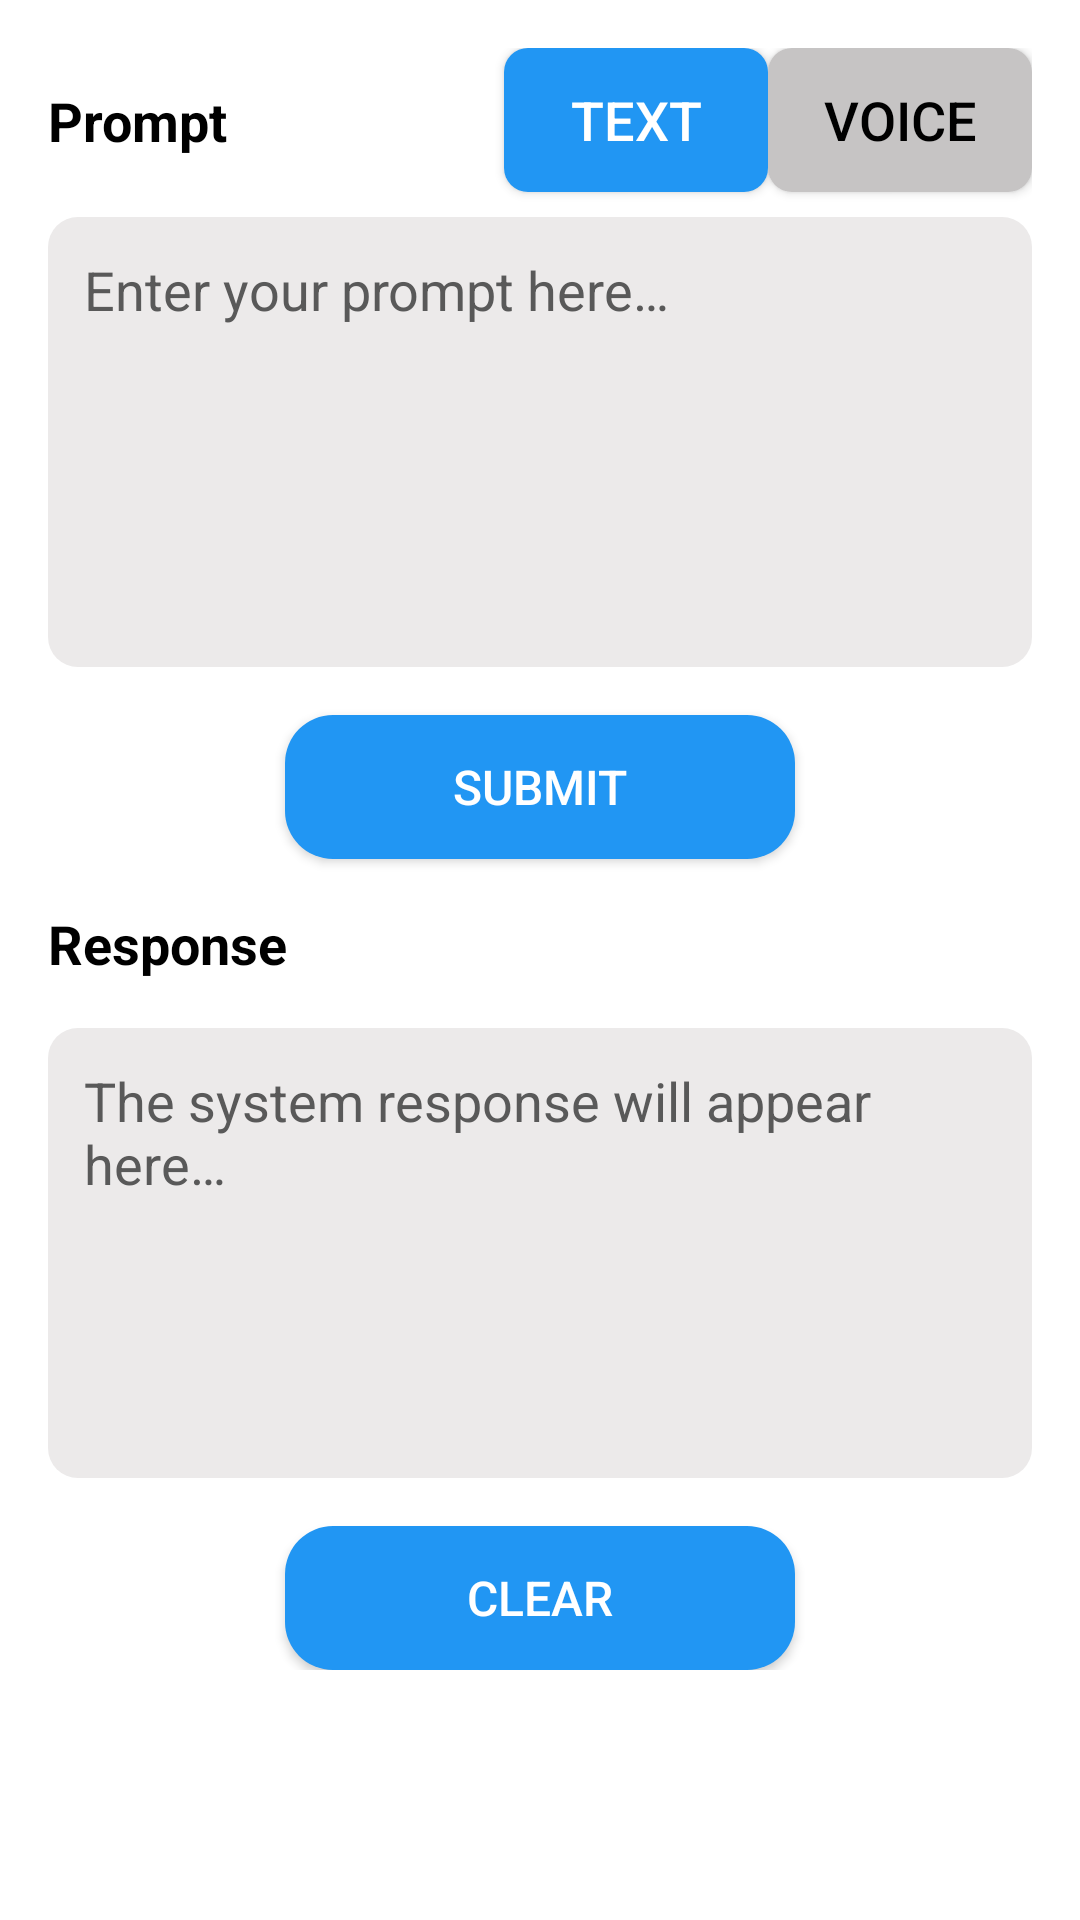

Write the Android layout XML for this screen, with the resource values it uses.
<!-- AndroidManifest.xml: application theme Theme.A2lytics -->
<!-- res/layout/fragment_advance.xml -->
<?xml version="1.0" encoding="utf-8"?>
<FrameLayout xmlns:android="http://schemas.android.com/apk/res/android"
    xmlns:app="http://schemas.android.com/apk/res-auto"
    xmlns:tools="http://schemas.android.com/tools"
    android:layout_width="match_parent"
    android:layout_height="match_parent"
    android:background="@color/white"
    tools:context=".fragment.AdvanceFragment">

    <ScrollView
        android:layout_width="match_parent"
        android:layout_height="match_parent"
        >

    <androidx.constraintlayout.widget.ConstraintLayout
        android:layout_width="match_parent"
        android:layout_height="wrap_content"
        android:padding="16dp">

        
        <TextView
            android:id="@+id/promptLabel"
            android:layout_width="wrap_content"
            android:layout_height="wrap_content"
            android:text="@string/prompt"
            android:textColor="@android:color/black"
            android:textSize="18sp"
            android:textStyle="bold"
            app:layout_constraintBottom_toBottomOf="@+id/textButton"
            app:layout_constraintStart_toStartOf="parent"
            app:layout_constraintTop_toTopOf="parent" />

        

        
        <EditText
            android:id="@+id/promptEditText_advance"
            android:layout_width="0dp"
            android:layout_height="150dp"
            android:layout_marginTop="20dp"
            android:autofillHints="prompt"
            android:background="@drawable/rounded_edittext"
            android:gravity="top|start"
            android:hint="@string/enter_your_prompt"
            android:inputType="textMultiLine"
            android:maxLines="1000"
            android:padding="12dp"
            android:textColor="@color/black"
            android:textColorHint="#595959"
            app:layout_constraintEnd_toEndOf="parent"
            app:layout_constraintHorizontal_bias="0.0"
            app:layout_constraintStart_toStartOf="parent"
            app:layout_constraintTop_toBottomOf="@id/promptLabel" />

        <TextView
            android:id="@+id/responseLabel"
            android:layout_width="wrap_content"
            android:layout_height="wrap_content"
            android:text="@string/response"
            android:textColor="@android:color/black"
            android:layout_marginTop="16dp"
            android:textSize="18sp"
            android:textStyle="bold"
            app:layout_constraintStart_toStartOf="parent"
            app:layout_constraintTop_toBottomOf="@+id/submitButton" />


        
        <EditText
            android:autofillHints="none"
            android:id="@+id/responseEditText_advance"
            android:layout_width="0dp"
            android:layout_height="150dp"
            android:background="@drawable/rounded_edittext"
            android:editable="false"
            android:gravity="top|start"
            android:hint="@string/the_system_response_will_appear_here"
            android:inputType="textMultiLine"
            android:maxLines="5"
            android:padding="12dp"
            android:textColor="@color/black"
            android:textColorHint="#595959"
            app:layout_constraintEnd_toEndOf="parent"
            app:layout_constraintStart_toStartOf="parent"
            app:layout_constraintTop_toBottomOf="@id/responseLabel"
            android:layout_marginTop="16dp"
            tools:ignore="Deprecated" />

        
        <androidx.appcompat.widget.AppCompatButton
            android:id="@+id/submitButton"
            android:layout_width="170dp"
            android:layout_height="wrap_content"
            android:background="@drawable/rounded_button"
            android:text="@string/submit"
            android:layout_marginTop="16dp"
            android:textColor="@android:color/white"
            android:textSize="16sp"
            app:layout_constraintEnd_toEndOf="parent"
            app:layout_constraintStart_toStartOf="parent"
            app:layout_constraintTop_toBottomOf="@+id/promptEditText_advance" />

        <androidx.appcompat.widget.AppCompatButton
            android:id="@+id/textButton"
            android:layout_width="wrap_content"
            android:layout_height="wrap_content"
            android:background="@drawable/toggle_button_background_on"
            android:textColor="@color/white"
            android:textSize="18sp"
            android:text="@string/text"
            app:layout_constraintEnd_toStartOf="@+id/voiceButton"
            app:layout_constraintTop_toTopOf="parent" />

        <androidx.appcompat.widget.AppCompatButton
            android:id="@+id/voiceButton"
            android:layout_width="wrap_content"
            android:layout_height="wrap_content"
            android:background="@drawable/toggle_button_background_off"
            android:textColor="@color/black"
            android:text="@string/voice"
            android:textSize="18sp"
            app:layout_constraintEnd_toEndOf="parent"
            app:layout_constraintTop_toTopOf="parent" />

        <androidx.appcompat.widget.AppCompatButton
            android:id="@+id/clearButton"
            android:layout_width="170dp"
            android:layout_height="wrap_content"
            android:background="@drawable/rounded_button"
            android:clickable="true"
            android:elevation="12dp"
            android:focusable="true"
            android:text="@string/clear"
            android:layout_marginTop="16dp"
            android:textColor="@android:color/white"
            android:textSize="16sp"
            app:layout_constraintEnd_toEndOf="parent"
            app:layout_constraintStart_toStartOf="parent"
            app:layout_constraintTop_toBottomOf="@+id/responseEditText_advance"
            app:layout_constraintWidth_percent="1.0" />

    </androidx.constraintlayout.widget.ConstraintLayout>

    </ScrollView>
</FrameLayout>
<!-- resources referenced by this layout -->
<resources>
  <color name="black">#FF000000</color>
  <color name="white">#FFFFFFFF</color>
  <!-- drawable rounded_button (drawable) -->
  <shape xmlns:android="http://schemas.android.com/apk/res/android">
      <solid android:color="#2196F3" /> 
      <corners android:radius="16dp" /> 
  </shape>
  <!-- drawable rounded_edittext (drawable) -->
  <?xml version="1.0" encoding="utf-8"?>
  <shape android:shape="rectangle"
      xmlns:android="http://schemas.android.com/apk/res/android" >
  
      <solid android:color="#ECEAEA"/>
      <corners android:radius="10dp"/>
  
  </shape>
  <!-- drawable toggle_button_background_off (drawable) -->
  <?xml version="1.0" encoding="utf-8"?>
  <shape android:shape="rectangle"
      xmlns:android="http://schemas.android.com/apk/res/android">
      <corners android:radius="8dp"/>
      <solid android:color="#C6C4C4"/>
  </shape>
  <!-- drawable toggle_button_background_on (drawable) -->
  <?xml version="1.0" encoding="utf-8"?>
  <shape android:shape="rectangle"
      xmlns:android="http://schemas.android.com/apk/res/android">
          <corners android:radius="8dp"/>
          <solid android:color="@color/toggle_on"/>
  </shape>
  <string name="clear">Clear</string>
  <string name="enter_your_prompt">Enter your prompt here…</string>
  <string name="prompt">Prompt</string>
  <string name="response">Response</string>
  <string name="submit">Submit</string>
  <string name="text">Text</string>
  <string name="the_system_response_will_appear_here">The system response will appear here…</string>
  <string name="voice">Voice</string>
  <style name="Theme.A2lytics" parent="Base.Theme.A2lytics" />
  <color name="toggle_on">#2196F3</color>
  <style name="Base.Theme.A2lytics" parent="Theme.Material3.DayNight.NoActionBar">
          
          
      </style>
</resources>
